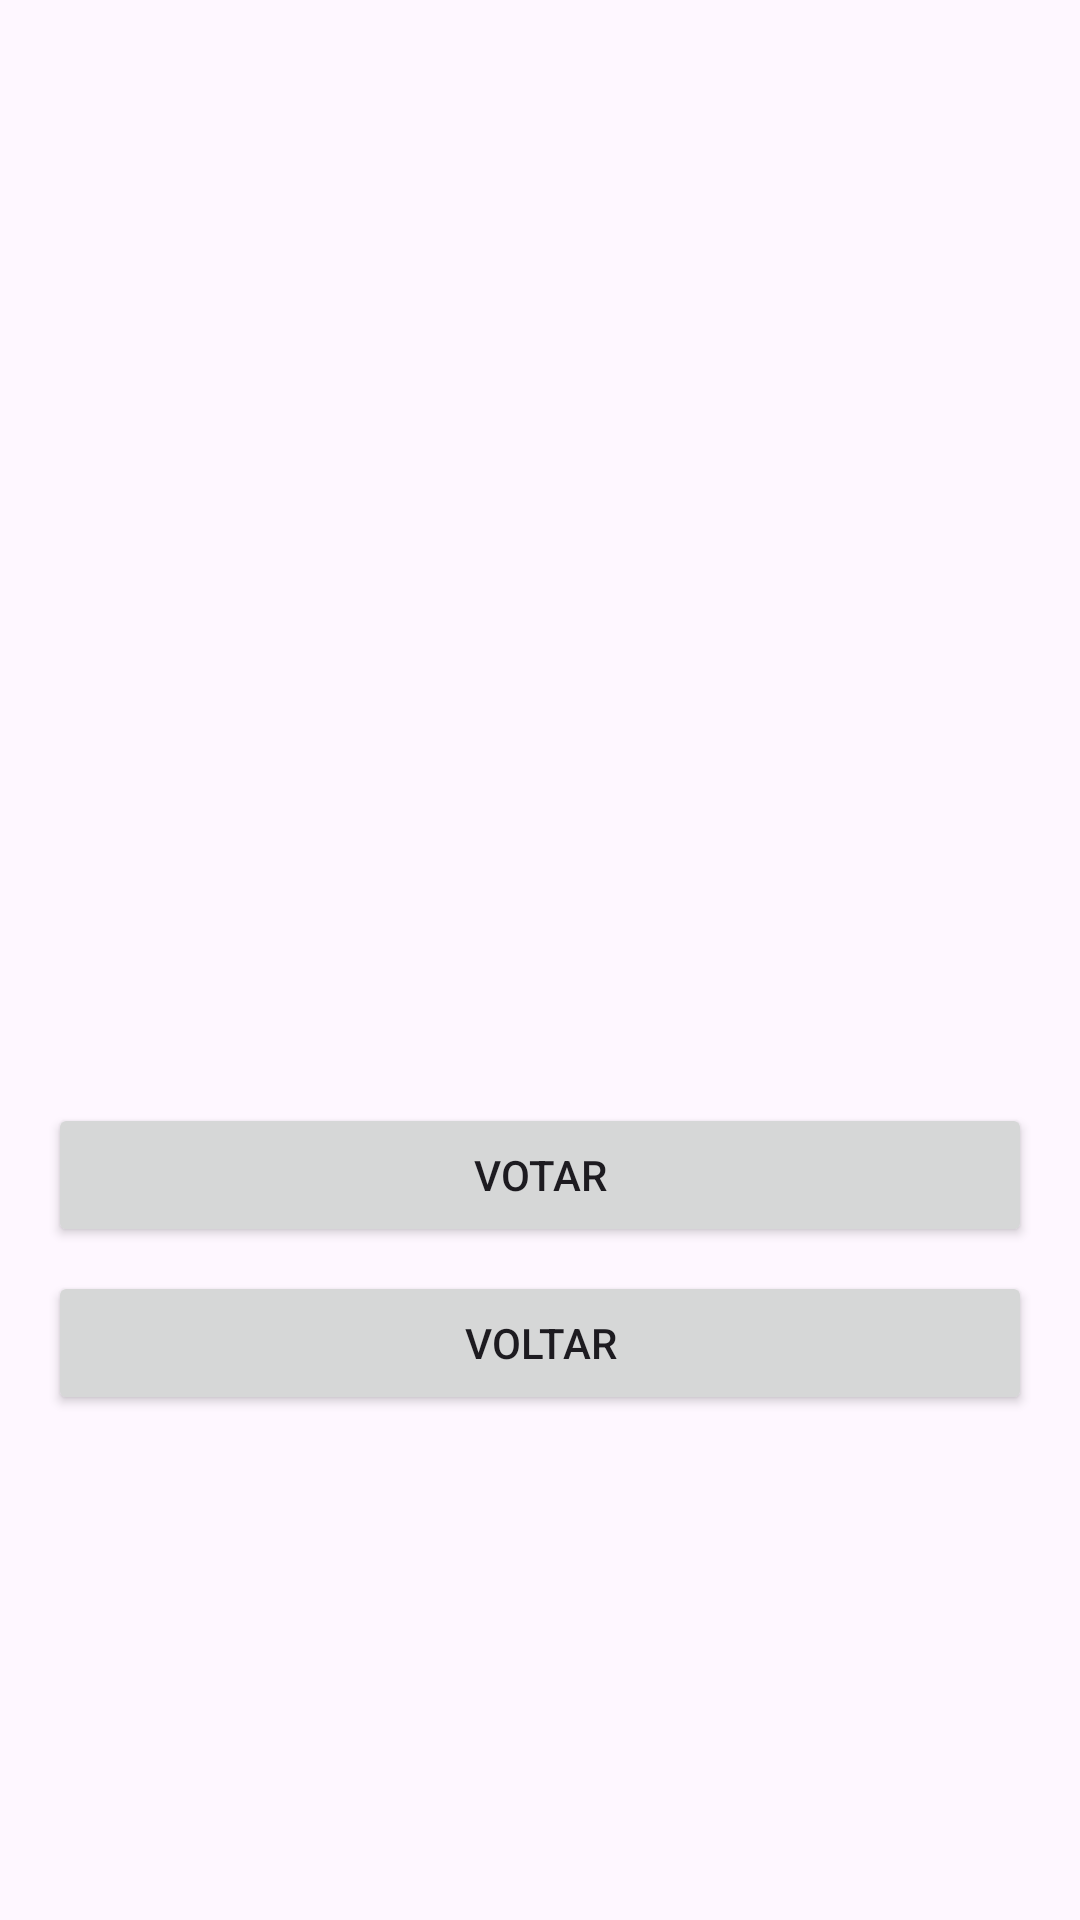

Write the Android layout XML for this screen, with the resource values it uses.
<!-- AndroidManifest.xml: application theme Theme.Oscar_App -->
<!-- res/layout/activity_detalhes_filme.xml -->
<?xml version="1.0" encoding="utf-8"?>
<LinearLayout
    xmlns:android="http://schemas.android.com/apk/res/android"
    android:layout_width="match_parent"
    android:layout_height="match_parent"
    android:orientation="vertical"
    android:padding="16dp">

    <ImageView
        android:id="@+id/detalhesPosterImageView"
        android:layout_width="match_parent"
        android:layout_height="250dp"
        android:scaleType="centerCrop"
        android:contentDescription="filme_poster" />

    <TextView
        android:id="@+id/detalhesNomeTextView"
        android:layout_width="match_parent"
        android:layout_height="wrap_content"
        android:layout_marginTop="16dp"
        android:textAppearance="?android:textAppearanceLarge"
        android:textStyle="bold"
        android:textColor="@android:color/black" />

    <TextView
        android:id="@+id/detalhesGeneroTextView"
        android:layout_width="match_parent"
        android:layout_height="wrap_content"
        android:layout_marginTop="8dp"
        android:textAppearance="?android:textAppearanceMedium"
        android:textColor="@android:color/darker_gray" />

    <Button
        android:id="@+id/votarButton"
        android:layout_width="match_parent"
        android:layout_height="wrap_content"
        android:layout_marginTop="24dp"
        android:text="votar" />

    <Button
        android:id="@+id/voltarButton"
        android:layout_width="match_parent"
        android:layout_height="wrap_content"
        android:layout_marginTop="8dp"
        android:text="voltar" />
</LinearLayout>
<!-- resources referenced by this layout -->
<resources>
  <style name="Theme.Oscar_App" parent="Base.Theme.Oscar_App" />
  <style name="Base.Theme.Oscar_App" parent="Theme.Material3.DayNight.NoActionBar">
          
          
      </style>
</resources>
